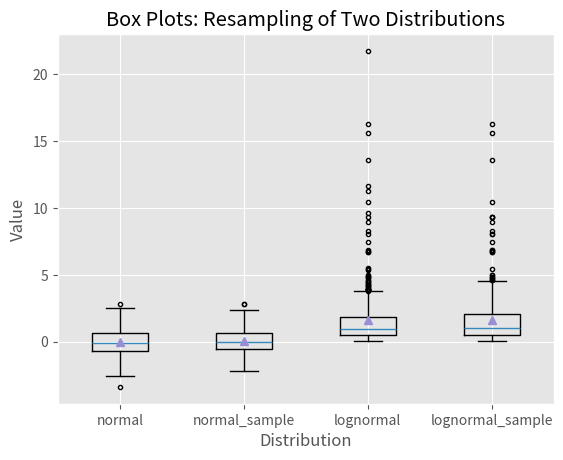

Here is the Python script that generated this plot:
import numpy as np
import matplotlib.pyplot as plt
plt.style.use('ggplot')

N = 500
normal = np.random.normal(loc=0.0, scale=1.0, size=N)
lognormal = np.random.lognormal(mean=0.0, sigma=1.0, size=N)
index_value = np.random.random_integers(low=0, high=N-1, size=N)
normal_sample = normal[index_value]
lognormal_sample = lognormal[index_value]
box_plot_data = [normal,normal_sample,lognormal,lognormal_sample]

fig = plt.figure()
ax1 = fig.add_subplot(1,1,1)

box_labels = ['normal','normal_sample','lognormal','lognormal_sample']
ax1.boxplot(box_plot_data, notch=False, sym='.', vert=True, whis=1.5, showmeans=True, labels=box_labels)
# notch: False => 상자 중간의 홈(notch)가 파이지 않게 함
# sym: '.' 특이사항을 '.' 으로 표시
# vert: 세로(vertical)로 표기
# wish: 제 1사분위수 및 제 3사분위수를 연장한 수염의 길이 지정(1.5를 사용할 것)

ax1.xaxis.set_ticks_position('bottom')
ax1.yaxis.set_ticks_position('left')
ax1.set_title('Box Plots: Resampling of Two Distributions')
ax1.set_xlabel('Distribution')
ax1.set_ylabel('Value')

plt.savefig('box_plot.png', dpi=400, bbox_inches='tight')
plt.show()